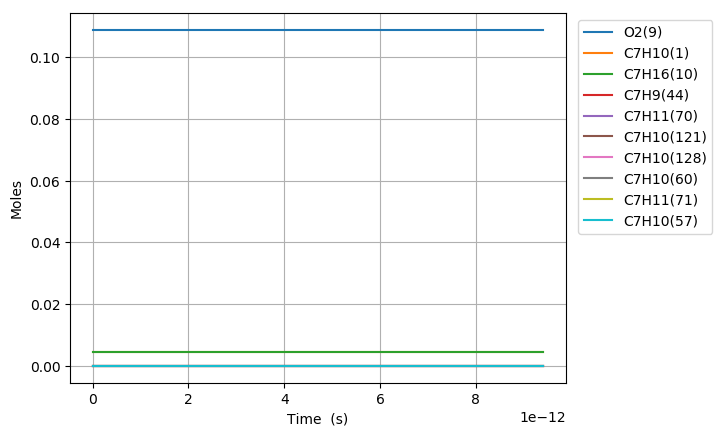

Source data for this figure (header and first rows):
Time (s), Volume (m^3), H(11), O(12), OH(13), H2(14), H2O(15), Ar(16), He(17), HO2(18), H2O2(19), N2, Ne, C7H10(1), CO(2), CO2(3), CH4(4), C2H2(5), C4H4(6), C5H6(7), C5H5(8), O2(9), C7H16(10), C7H10(60)
0.0, 0.00203, 0.0, 0.0, 0.0, 0.0, 0.0, 0.0, 0.0, 0.0, 0.0, 0.8803, 0.0, 0.00463, 0.0, 0.0, 0.0, 0.0, 0.0, 0.0, 0.0, 0.1088, 0.00463, 0.0
8.592120579314672e-20, 0.00203, 1.5345045443105395e-22, 1.8545883008217328e-35, 1.6498064271291852e-35, 6.1443884405588042e-54, 3.9528666979492176e-47, 0.0, 0.0, 9.3571698280900163e-23, 2.3734766269766696e-38, 0.8803, 0.0, 0.00463, 0.0, 0.0, 0.0, 0.0, 0.0, 0.0, 0.0, 0.1088, 0.00463, 3.0234897760878119e-17
2.4057937622081083e-19, 0.00203, 4.2966127240221319e-22, 1.0538220066120223e-34, 9.9648308197456767e-35, 9.2854008023752019e-53, 4.6928435866718225e-46, 0.0, 0.0, 2.6200078721533052e-22, 1.4335800350308502e-37, 0.8803, 0.0, 0.00463, 0.0, 0.0, 0.0, 0.0, 0.0, 0.0, 0.0, 0.1088, 0.00463, 8.4657713730432659e-17
5.49895717076139e-19, 0.00203, 9.8208290832558021e-22, 4.9286974891260075e-34, 4.7976370899197642e-34, 9.9888126703566319e-52, 4.6074617679194483e-45, 0.0, 0.0, 5.988590931994303e-22, 6.9020723145591122e-37, 0.8803, 0.0, 0.00463, 0.0, 0.0, 0.0, 0.0, 0.0, 0.0, 0.0, 0.1088, 0.00463, 1.9350334566943752e-16
1.1685283987867954e-18, 0.00203, 2.0869261800965086e-21, 2.123104497138345e-33, 2.0952541622764294e-33, 9.1814438248075716e-51, 4.0752477979731187e-44, 0.0, 0.0, 1.2725762176285779e-21, 3.01431767486823e-36, 0.8803, 0.0, 0.00463, 0.0, 0.0, 0.0, 0.0, 0.0, 0.0, 0.0, 0.1088, 0.00463, 4.1119460954703029e-16
2.405793762208108e-18, 0.00203, 4.2966127233351405e-21, 8.804612600011473e-33, 8.7472736750402159e-33, 7.8549254447674464e-50, 3.425491342753311e-43, 0.0, 0.0, 2.6200125163305962e-21, 1.258419430021509e-35, 0.8803, 0.0, 0.00463, 0.0, 0.0, 0.0, 0.0, 0.0, 0.0, 0.0, 0.1088, 0.00463, 8.4657713730054822e-16
4.880324489050734e-18, 0.00203, 8.7159858085995115e-21, 3.5851783227683118e-32, 3.5735467120653165e-32, 6.4946157515573923e-49, 2.8084247684300274e-42, 0.0, 0.0, 5.3148933131089756e-21, 5.1410632812966601e-35, 0.8803, 0.0, 0.00463, 0.0, 0.0, 0.0, 0.0, 0.0, 0.0, 0.0, 0.1088, 0.00463, 1.7173421928009134e-15
9.829385942735985e-18, 0.00203, 1.7554731974276675e-20, 1.4468274214063859e-31, 1.4444847165466715e-31, 5.2813323642260987e-48, 2.2743351926567859e-41, 0.0, 0.0, 1.0704687704158699e-20, 2.078107493505234e-34, 0.8803, 0.0, 0.00463, 0.0, 0.0, 0.0, 0.0, 0.0, 0.0, 0.0, 0.1088, 0.00463, 3.4588723037749607e-15
1.9727508850106487e-17, 0.00203, 3.5232224286224676e-20, 5.8129113035628281e-31, 5.8082095099342046e-31, 4.2596160376818515e-47, 1.8305828255026857e-40, 0.0, 0.0, 2.1484407676194806e-20, 8.3560392818557768e-34, 0.8803, 0.0, 0.00463, 0.0, 0.0, 0.0, 0.0, 0.0, 0.0, 0.0, 0.1088, 0.00463, 6.9419325256163235e-15
3.952375466484749e-17, 0.00203, 7.0587208832495445e-20, 2.3302937864207841e-30, 2.3293517883504145e-30, 3.421603696150887e-46, 1.468927429724511e-39, 0.0, 0.0, 4.3044372379732009e-20, 3.3511939706075643e-33, 0.8803, 0.0, 0.00463, 0.0, 0.0, 0.0, 0.0, 0.0, 0.0, 0.0, 0.1088, 0.00463, 1.3908052968872126e-14
7.91162462943295e-17, 0.00203, 1.4129717761453589e-19, 9.3314426016768671e-30, 9.3295569585550306e-30, 2.7429165442844066e-45, 1.1769294692753493e-38, 0.0, 0.0, 8.6166400822414072e-20, 1.3422644008449044e-32, 0.8803, 0.0, 0.00463, 0.0, 0.0, 0.0, 0.0, 0.0, 0.0, 0.0, 0.1088, 0.00463, 2.7840293853676026e-14
1.5830122955329351e-16, 0.00203, 2.8271711393661254e-19, 3.73463141214512e-29, 3.7342541127108222e-29, 2.1966822399961149e-44, 9.4225919363654695e-38, 0.0, 0.0, 1.7241885383220437e-19, 5.3728665612734322e-32, 0.8803, 0.0, 0.00463, 0.0, 0.0, 0.0, 0.0, 0.0, 0.0, 0.0, 0.1088, 0.00463, 5.570477561645301e-14
3.1667119607122155e-16, 0.00203, 5.6555698161274873e-19, 1.4942635173207919e-28, 1.4941880354624197e-28, 1.7584352609018694e-43, 7.540937181711781e-37, 0.0, 0.0, 3.4495734420567865e-19, 2.1500952874379558e-31, 0.8803, 0.0, 0.00463, 0.0, 0.0, 0.0, 0.0, 0.0, 0.0, 0.0, 0.1088, 0.00463, 1.1143373911468375e-13
6.334111291070777e-16, 0.00203, 1.131236697092951e-18, 5.977875973498974e-28, 5.9777249486823037e-28, 1.4074231728275045e-42, 6.0338953403459303e-36, 0.0, 0.0, 6.9016866122127107e-19, 8.6037720636677772e-31, 0.8803, 0.0, 0.00463, 0.0, 0.0, 0.0, 0.0, 0.0, 0.0, 0.0, 0.1088, 0.00463, 2.2289166600185249e-13
9.501510621429336e-16, 0.00203, 1.6969163927010818e-18, 1.2703500054765222e-27, 1.2703273428295527e-27, 4.1791260579389676e-42, 1.7254010918274289e-35, 0.0, 0.0, 1.0355143133621254e-18, 1.8286831937583186e-30, 0.8803, 0.0, 0.00463, 0.0, 0.0, 0.0, 0.0, 0.0, 0.0, 0.0, 0.1088, 0.00463, 3.343495927797285e-13
1.2668909951787896e-15, 0.00203, 2.2625960684371396e-18, 2.1671135682241981e-27, 2.1670833375858219e-27, 9.1076974673597379e-42, 3.6394688302042695e-35, 0.0, 0.0, 1.3809942994883957e-18, 3.1200598534687124e-30, 0.8803, 0.0, 0.00463, 0.0, 0.0, 0.0, 0.0, 0.0, 0.0, 0.0, 0.1088, 0.00463, 4.4580751944831207e-13
1.900370861250502e-15, 0.00203, 3.3939553732707116e-18, 4.4868270525457085e-27, 4.4867816614875857e-27, 2.6445379568729364e-41, 9.9407926661697246e-35, 0.0, 0.0, 2.0722695418581291e-18, 6.4614563837445932e-30, 0.8803, 0.0, 0.00463, 0.0, 0.0, 0.0, 0.0, 0.0, 0.0, 0.0, 0.1088, 0.00463, 6.6872337252897688e-13
2.533850727322214e-15, 0.00203, 4.5253146050275712e-18, 7.6310080797841361e-27, 7.6309474832729806e-27, 5.7848165987241274e-41, 2.0799800132642477e-34, 0.0, 0.0, 2.7640387687855708e-18, 1.099200959597253e-29, 0.8803, 0.0, 0.00463, 0.0, 0.0, 0.0, 0.0, 0.0, 0.0, 0.0, 0.1088, 0.00463, 8.916392252077351e-13
3.1673305933939258e-15, 0.00203, 5.6566737584879433e-18, 1.1658547135996232e-26, 1.1658471272703657e-26, 1.0855915089169721e-40, 3.7865669114710831e-34, 0.0, 0.0, 3.4563372573417325e-18, 1.679754523810063e-29, 0.8803, 0.0, 0.00463, 0.0, 0.0, 0.0, 0.0, 0.0, 0.0, 0.0, 0.1088, 0.00463, 1.1145550774558803e-12
4.43429032553735e-15, 0.00203, 7.9193918256010274e-18, 2.2419186395688873e-26, 2.2419079722363192e-26, 2.9722702747519292e-40, 9.9978132697136157e-34, 0.0, 0.0, 4.8425552138881663e-18, 3.2319648270336858e-29, 0.8803, 0.0, 0.00463, 0.0, 0.0, 0.0, 0.0, 0.0, 0.0, 0.0, 0.1088, 0.00463, 1.5603867806332889e-12
5.7012500576807735e-15, 0.00203, 1.0182109574710428e-17, 3.6767610020480098e-26, 3.6767472090601195e-26, 6.2694201352472184e-40, 2.0728155601489557e-33, 0.0, 0.0, 6.23092267029088e-18, 5.3033490351294872e-29, 0.8803, 0.0, 0.00463, 0.0, 0.0, 0.0, 0.0, 0.0, 0.0, 0.0, 0.1088, 0.00463, 2.0062184820617631e-12
8.235169521967621e-15, 0.00203, 1.470754411905176e-17, 7.6226295264529938e-26, 7.6226092836116191e-26, 1.914767131725475e-39, 6.2282764453292372e-33, 0.0, 0.0, 9.0141048176004962e-18, 1.1007792165224633e-28, 0.8803, 0.0, 0.00463, 0.0, 0.0, 0.0, 0.0, 0.0, 0.0, 0.0, 0.1088, 0.00463, 2.8978818796726892e-12
1.0769088986254469e-14, 0.00203, 1.9232977391555988e-17, 1.3003409514213041e-25, 1.3003382490006939e-25, 4.2535692913693457e-39, 1.3738863063408892e-32, 0.0, 0.0, 1.1805882914498393e-17, 1.8798988533757134e-28, 0.8803, 0.0, 0.00463, 0.0, 0.0, 0.0, 0.0, 0.0, 0.0, 0.0, 0.1088, 0.00463, 3.7895452702889631e-12
1.5836927914828167e-14, 0.00203, 2.8283840121109007e-17, 2.8069634567576433e-25, 2.8069592467633689e-25, 1.3745526187157631e-38, 4.4072727806880603e-32, 0.0, 0.0, 1.7415223821782905e-17, 4.0676640935838024e-28, 0.8803, 0.0, 0.00463, 0.0, 0.0, 0.0, 0.0, 0.0, 0.0, 0.0, 0.1088, 0.00463, 5.572872030538237e-12
2.0397982950544496e-14, 0.00203, 3.6429612228084142e-17, 4.6536554342716174e-25, 4.6536496544954688e-25, 2.9084919054769073e-38, 9.2926812917405907e-32, 0.0, 0.0, 2.2493023165211578e-17, 6.7570539077049452e-28, 0.8803, 0.0, 0.00463, 0.0, 0.0, 0.0, 0.0, 0.0, 0.0, 0.0, 0.1088, 0.00463, 7.1778660908419165e-12
2.4959037986260824e-14, 0.00203, 4.4575380214365933e-17, 6.965250214574351e-25, 6.9652426001181238e-25, 5.2912639083522605e-38, 1.6859045102085353e-31, 0.0, 0.0, 2.7598664912017444e-17, 1.013320453904965e-27, 0.8803, 0.0, 0.00463, 0.0, 0.0, 0.0, 0.0, 0.0, 0.0, 0.0, 0.1088, 0.00463, 8.7828601284843643e-12
2.952009302197715e-14, 0.00203, 5.2721144079952192e-17, 9.7417474049093562e-25, 9.7417376352327433e-25, 8.7049555708576692e-38, 2.7669501265252938e-31, 0.0, 0.0, 3.273214642511289e-17, 1.4199885755189454e-27, 0.8803, 0.0, 0.00463, 0.0, 0.0, 0.0, 0.0, 0.0, 0.0, 0.0, 0.1088, 0.00463, 1.0387854143465958e-11
3.408114805769348e-14, 0.00203, 6.0866903824839869e-17, 1.2983146694341809e-24, 1.298313439091517e-24, 1.3340639156583395e-37, 4.2310942574874547e-31, 0.0, 0.0, 3.7893465071340965e-17, 1.8961027671956061e-27, 0.8803, 0.0, 0.00463, 0.0, 0.0, 0.0, 0.0, 0.0, 0.0, 0.0, 0.1088, 0.00463, 1.199284813578708e-11
4.320325812912614e-14, 0.00203, 7.7158410952507002e-17, 2.0860650685068876e-24, 2.0860631970481561e-24, 2.6971559451472801e-37, 8.519261213174751e-31, 0.0, 0.0, 4.8299604883928295e-17, 3.0580803172589989e-27, 0.8803, 0.0, 0.00463, 0.0, 0.0, 0.0, 0.0, 0.0, 0.0, 0.0, 0.1088, 0.00463, 1.520283605244926e-11
5.2325368200558795e-14, 0.00203, 9.344990159734019e-17, 3.0597760196798618e-24, 3.0597732885409671e-24, 4.7736393288117801e-37, 1.501945004987051e-30, 0.0, 0.0, 5.8817065114014546e-17, 4.5023965163402624e-27, 0.8803, 0.0, 0.00463, 0.0, 0.0, 0.0, 0.0, 0.0, 0.0, 0.0, 0.1088, 0.00463, 1.84128238784739e-11
6.144747827199145e-14, 0.00203, 1.0974137575931144e-16, 4.2194473203544477e-24, 4.2194434620448279e-24, 7.729547770941361e-37, 2.4226831002778941e-30, 0.0, 0.0, 6.9445827009203802e-17, 6.2323718902318866e-27, 0.8803, 0.0, 0.00463, 0.0, 0.0, 0.0, 0.0, 0.0, 0.0, 0.0, 0.1088, 0.00463, 2.1622811613864099e-11
7.05695883434241e-14, 0.00203, 1.2603283343839433e-16, 5.5650787781421265e-24, 5.5650734771091945e-24, 1.1730706216187696e-36, 3.6627825575480401e-30, 0.0, 0.0, 8.0185873964837263e-17, 8.2512709042816899e-27, 0.8803, 0.0, 0.00463, 0.0, 0.0, 0.0, 0.0, 0.0, 0.0, 0.0, 0.1088, 0.00463, 2.4832799258622859e-11
7.969169841485676e-14, 0.00203, 1.4232427463456438e-16, 7.0966702076597658e-24, 7.0966631016427339e-24, 1.6941004769489972e-36, 5.2695153722313923e-30, 0.0, 0.0, 9.1037191437586436e-17, 1.0562268744927521e-26, 0.8803, 0.0, 0.00463, 0.0, 0.0, 0.0, 0.0, 0.0, 0.0, 0.0, 0.1088, 0.00463, 2.8042786812753016e-11
9.320691585022557e-14, 0.00203, 1.6646146350481035e-16, 9.7077177651117141e-24, 9.7077072199526981e-24, 2.7236225917494061e-36, 8.4241629626328174e-30, 0.0, 0.0, 1.0731890910781588e-16, 1.4529928116191001e-26, 0.8803, 0.0, 0.00463, 0.0, 0.0, 0.0, 0.0, 0.0, 0.0, 0.0, 0.1088, 0.00463, 3.2798668719397362e-11
1.0672213328559439e-13, 0.00203, 1.9059861619319569e-16, 1.2726966117434367e-23, 1.2726951084941879e-23, 4.1095469872645018e-36, 1.2639654048775396e-29, 0.0, 0.0, 1.2384480856254779e-16, 1.9155995835585722e-26, 0.8803, 0.0, 0.00463, 0.0, 0.0, 0.0, 0.0, 0.0, 0.0, 0.0, 0.1088, 0.00463, 3.7554550427117338e-11
1.2023735072096322e-13, 0.00203, 2.1473573269965147e-16, 1.6154414650454941e-23, 1.6154393930794375e-23, 5.9078164407678491e-36, 1.8069462197003381e-29, 0.0, 0.0, 1.4061485409515637e-16, 2.4450808402852379e-26, 0.8803, 0.0, 0.00463, 0.0, 0.0, 0.0, 0.0, 0.0, 0.0, 0.0, 0.1088, 0.00463, 4.2310431935921631e-11
1.4726778559170086e-13, 0.00203, 2.6300985716650963e-16, 2.4233909809051052e-23, 2.423387350702158e-23, 1.0971272748680026e-35, 3.3187904170254534e-29, 0.0, 0.0, 1.7488725781199175e-16, 3.7088203901494014e-26, 0.8803, 0.0, 0.00463, 0.0, 0.0, 0.0, 0.0, 0.0, 0.0, 0.0, 0.1088, 0.00463, 5.1822194356817193e-11
1.742982204624385e-13, 0.00203, 3.1128383690487964e-16, 3.394619833371824e-23, 3.3946139823548124e-23, 1.8385220958228047e-35, 5.5012094628809265e-29, 0.0, 0.0, 2.1013590141059889e-16, 5.2525361874004842e-26, 0.8803, 0.0, 0.00463, 0.0, 0.0, 0.0, 0.0, 0.0, 0.0, 0.0, 0.1088, 0.00463, 6.1333955982149913e-11
2.0132865533317616e-13, 0.00203, 3.5955767191428576e-16, 4.5291275311697534e-23, 4.5291186750969646e-23, 2.8638420595468153e-35, 8.4773365524688039e-29, 0.0, 0.0, 2.4636060825086085e-16, 7.0845636935029507e-26, 0.8803, 0.0, 0.00463, 0.0, 0.0, 0.0, 0.0, 0.0, 0.0, 0.0, 0.1088, 0.00463, 7.0845716811982372e-11
2.283590902039138e-13, 0.00203, 4.0783136219426785e-16, 5.826913583869415e-23, 5.8269008170031171e-23, 4.223689933009252e-35, 1.2370134354967687e-28, 0.0, 0.0, 2.8356123031868688e-16, 9.2132464559660145e-26, 0.8803, 0.0, 0.00463, 0.0, 0.0, 0.0, 0.0, 0.0, 0.0, 0.0, 0.1088, 0.00463, 8.0357476846374122e-11
2.5538952507465145e-13, 0.00203, 4.5610490774437211e-16, 7.2879775019618431e-23, 7.2879597970529284e-23, 5.9704431385731706e-35, 1.7302581101691452e-28, 0.0, 0.0, 3.2173763954401829e-16, 1.1646948639072421e-25, 0.8803, 0.0, 0.00463, 0.0, 0.0, 0.0, 0.0, 0.0, 0.0, 0.0, 0.1088, 0.00463, 8.9869236085381848e-11
2.824199599453891e-13, 0.00203, 5.0437830856414874e-16, 8.9123187958204982e-23, 8.9122950039764362e-23, 8.1582934780577541e-35, 2.3397788700288575e-28, 0.0, 0.0, 3.6088972457319606e-16, 1.439406301743275e-25, 0.8803, 0.0, 0.00463, 0.0, 0.0, 0.0, 0.0, 0.0, 0.0, 0.0, 0.1088, 0.00463, 9.9380994529059668e-11
3.0945039481612674e-13, 0.00203, 5.5265156465315091e-16, 1.0699936974911673e-22, 1.0699905825541042e-22, 1.084323299473083e-34, 3.0778925227639785e-28, 0.0, 0.0, 4.0101738876823278e-16, 1.7463005969249918e-25, 0.8803, 0.0, 0.00463, 0.0, 0.0, 0.0, 0.0, 0.0, 0.0, 0.0, 0.1088, 0.00463, 1.0889275217745915e-10
3.364808296868644e-13, 0.00203, 6.009246760109326e-16, 1.2650831548299039e-22, 1.2650791649182428e-22, 1.4083015672817096e-34, 3.9569087018897221e-28, 0.0, 0.0, 4.4212054670038423e-16, 2.0862209056265808e-25, 0.8803, 0.0, 0.00463, 0.0, 0.0, 0.0, 0.0, 0.0, 0.0, 0.0, 0.1088, 0.00463, 1.1840450903062924e-10
3.6351126455760203e-13, 0.00203, 6.491976426370427e-16, 1.4765002025760092e-22, 1.4764951863146185e-22, 1.7937141175522934e-34, 4.9891273215087695e-28, 0.0, 0.0, 4.8419911915300154e-16, 2.4600117366591311e-25, 0.8803, 0.0, 0.00463, 0.0, 0.0, 0.0, 0.0, 0.0, 0.0, 0.0, 0.1088, 0.00463, 1.2791626508861663e-10
3.905416994283397e-13, 0.00203, 6.9747046453102247e-16, 1.7042447917762871e-22, 1.7042385856347742e-22, 2.2466886201730327e-34, 6.1868503917874581e-28, 0.0, 0.0, 5.2725303022829998e-16, 2.8685197406750423e-25, 0.8803, 0.0, 0.00463, 0.0, 0.0, 0.0, 0.0, 0.0, 0.0, 0.0, 0.1088, 0.00463, 1.3742802035146558e-10
4.1757213429907733e-13, 0.00203, 7.4574314169240758e-16, 1.9483168734283872e-22, 1.9483093017109067e-22, 2.7735336071643216e-34, 7.5623902425962286e-28, 0.0, 0.0, 5.7128220814184384e-16, 3.3125942623403805e-25, 0.8803, 0.0, 0.00463, 0.0, 0.0, 0.0, 0.0, 0.0, 0.0, 0.0, 0.1088, 0.00463, 1.4693977481921866e-10
4.4460256916981497e-13, 0.00203, 7.9401567412072944e-16, 2.20871639843562e-22, 2.2087072732792677e-22, 3.3807365383274508e-34, 9.1280608298452233e-28, 0.0, 0.0, 6.1628658606907399e-16, 3.7930867662845724e-25, 0.8803, 0.0, 0.00463, 0.0, 0.0, 0.0, 0.0, 0.0, 0.0, 0.0, 0.1088, 0.00463, 1.5645152849191613e-10
4.716330040405526e-13, 0.00203, 8.4228806181551395e-16, 2.485443317716119e-22, 2.4854324391013054e-22, 4.0749596597167361e-34, 1.0896165616883809e-27, 0.0, 0.0, 6.622660997527793e-16, 4.3108500310409797e-25, 0.8803, 0.0, 0.00463, 0.0, 0.0, 0.0, 0.0, 0.0, 0.0, 0.0, 0.1088, 0.00463, 1.6596328136959631e-10
5.043658874495278e-13, 0.00203, 9.0074399153147325e-16, 2.8424070480422465e-22, 2.8423937608711608e-22, 5.0419445419434746e-34, 1.3325900768069128e-27, 0.0, 0.0, 7.1925095595045998e-16, 4.9889617271533735e-25, 0.8803, 0.0, 0.00463, 0.0, 0.0, 0.0, 0.0, 0.0, 0.0, 0.0, 0.1088, 0.00463, 1.7748167057355128e-10
5.37098770858503e-13, 0.00203, 9.5919970900369919e-16, 3.2233136622749155e-22, 3.2232976338180381e-22, 6.1590720094631137e-34, 1.6092382189951667e-27, 0.0, 0.0, 7.7766557773607637e-16, 5.7245039605948628e-25, 0.8803, 0.0, 0.00463, 0.0, 0.0, 0.0, 0.0, 0.0, 0.0, 0.0, 0.1088, 0.00463, 1.8900005861178093e-10
5.698316542674781e-13, 0.00203, 1.0176552142313027e-15, 3.6281630735268061e-22, 3.6281439494589341e-22, 7.4392189356371831e-34, 1.9217466325670675e-27, 0.0, 0.0, 8.3750985352760463e-16, 6.5190034564132245e-25, 0.8803, 0.0, 0.00463, 0.0, 0.0, 0.0, 0.0, 0.0, 0.0, 0.0, 0.1088, 0.00463, 2.0051844548434348e-10
6.025645376764533e-13, 0.00203, 1.0761105072133884e-15, 4.0569551945123762e-22, 4.0569325989079204e-22, 8.8956487943804516e-34, 2.2723014379258029e-27, 0.0, 0.0, 8.9878367778630515e-16, 7.3739916040065936e-25, 0.8803, 0.0, 0.00463, 0.0, 0.0, 0.0, 0.0, 0.0, 0.0, 0.0, 0.1088, 0.00463, 2.1203683119129349e-10
6.352974210854285e-13, 0.00203, 1.1345655879490392e-15, 4.5096899384728137e-22, 4.5096634738139786e-22, 1.0542000309829743e-33, 2.6630879283338689e-27, 0.0, 0.0, 9.614869427280399e-16, 8.2910035309675794e-25, 0.8803, 0.0, 0.00463, 0.0, 0.0, 0.0, 0.0, 0.0, 0.0, 0.0, 0.1088, 0.00463, 2.2355521573268266e-10
6.680303044944037e-13, 0.00203, 1.1930204564373374e-15, 4.9863672177788384e-22, 4.9863364649511325e-22, 1.2392302699409509e-33, 3.0962918524953376e-27, 0.0, 0.0, 1.0256195455683991e-15, 9.2715790578139082e-25, 0.8803, 0.0, 0.00463, 0.0, 0.0, 0.0, 0.0, 0.0, 0.0, 0.0, 0.1088, 0.00463, 2.3507359910855935e-10
7.007631879033788e-13, 0.00203, 1.2514751126773457e-15, 5.486986945310785e-22, 5.4869514636094086e-22, 1.4460960980284902e-33, 3.5740983125899704e-27, 0.0, 0.0, 1.0911813804530257e-15, 1.0317261862690957e-24, 0.8803, 0.0, 0.00463, 0.0, 0.0, 0.0, 0.0, 0.0, 0.0, 0.0, 0.1088, 0.00463, 2.4659198131896953e-10
7.33496071312354e-13, 0.00203, 1.3099295566681113e-15, 6.0115490342487029e-22, 6.0115083613783685e-22, 1.6762759468670926e-33, 4.0986924301724846e-27, 0.0, 0.0, 1.1581723410953387e-15, 1.1429599932119679e-24, 0.8803, 0.0, 0.00463, 0.0, 0.0, 0.0, 0.0, 0.0, 0.0, 0.0, 0.1088, 0.00463, 2.5811036236395615e-10
7.662289547213292e-13, 0.00203, 1.3683837884086688e-15, 6.56005339807935e-22, 6.5600070501577798e-22, 1.931286069914952e-33, 4.672258972534334e-27, 0.0, 0.0, 1.2265923204789812e-15, 1.2610145311934243e-24, 0.8803, 0.0, 0.00463, 0.0, 0.0, 0.0, 0.0, 0.0, 0.0, 0.0, 0.1088, 0.00463, 2.6962874224356027e-10
7.989618381303044e-13, 0.00203, 1.4268378078980507e-15, 7.1324999495706595e-22, 7.1324474211179015e-22, 2.2126817896598902e-33, 5.2969837900725212e-27, 0.0, 0.0, 1.2964412155397962e-15, 1.3860455137736301e-24, 0.8803, 0.0, 0.00463, 0.0, 0.0, 0.0, 0.0, 0.0, 0.0, 0.0, 0.1088, 0.00463, 2.8114712095782014e-10
8.316947215392795e-13, 0.00203, 1.4852916151352772e-15, 7.7288886018993219e-22, 7.7288293658479469e-22, 2.522055977850493e-33, 5.9750517012735084e-27, 0.0, 0.0, 1.3677189223443756e-15, 1.518209014308928e-24, 0.8803, 0.0, 0.00463, 0.0, 0.0, 0.0, 0.0, 0.0, 0.0, 0.0, 0.1088, 0.00463, 2.9266549850677185e-10
... 80 more rows
